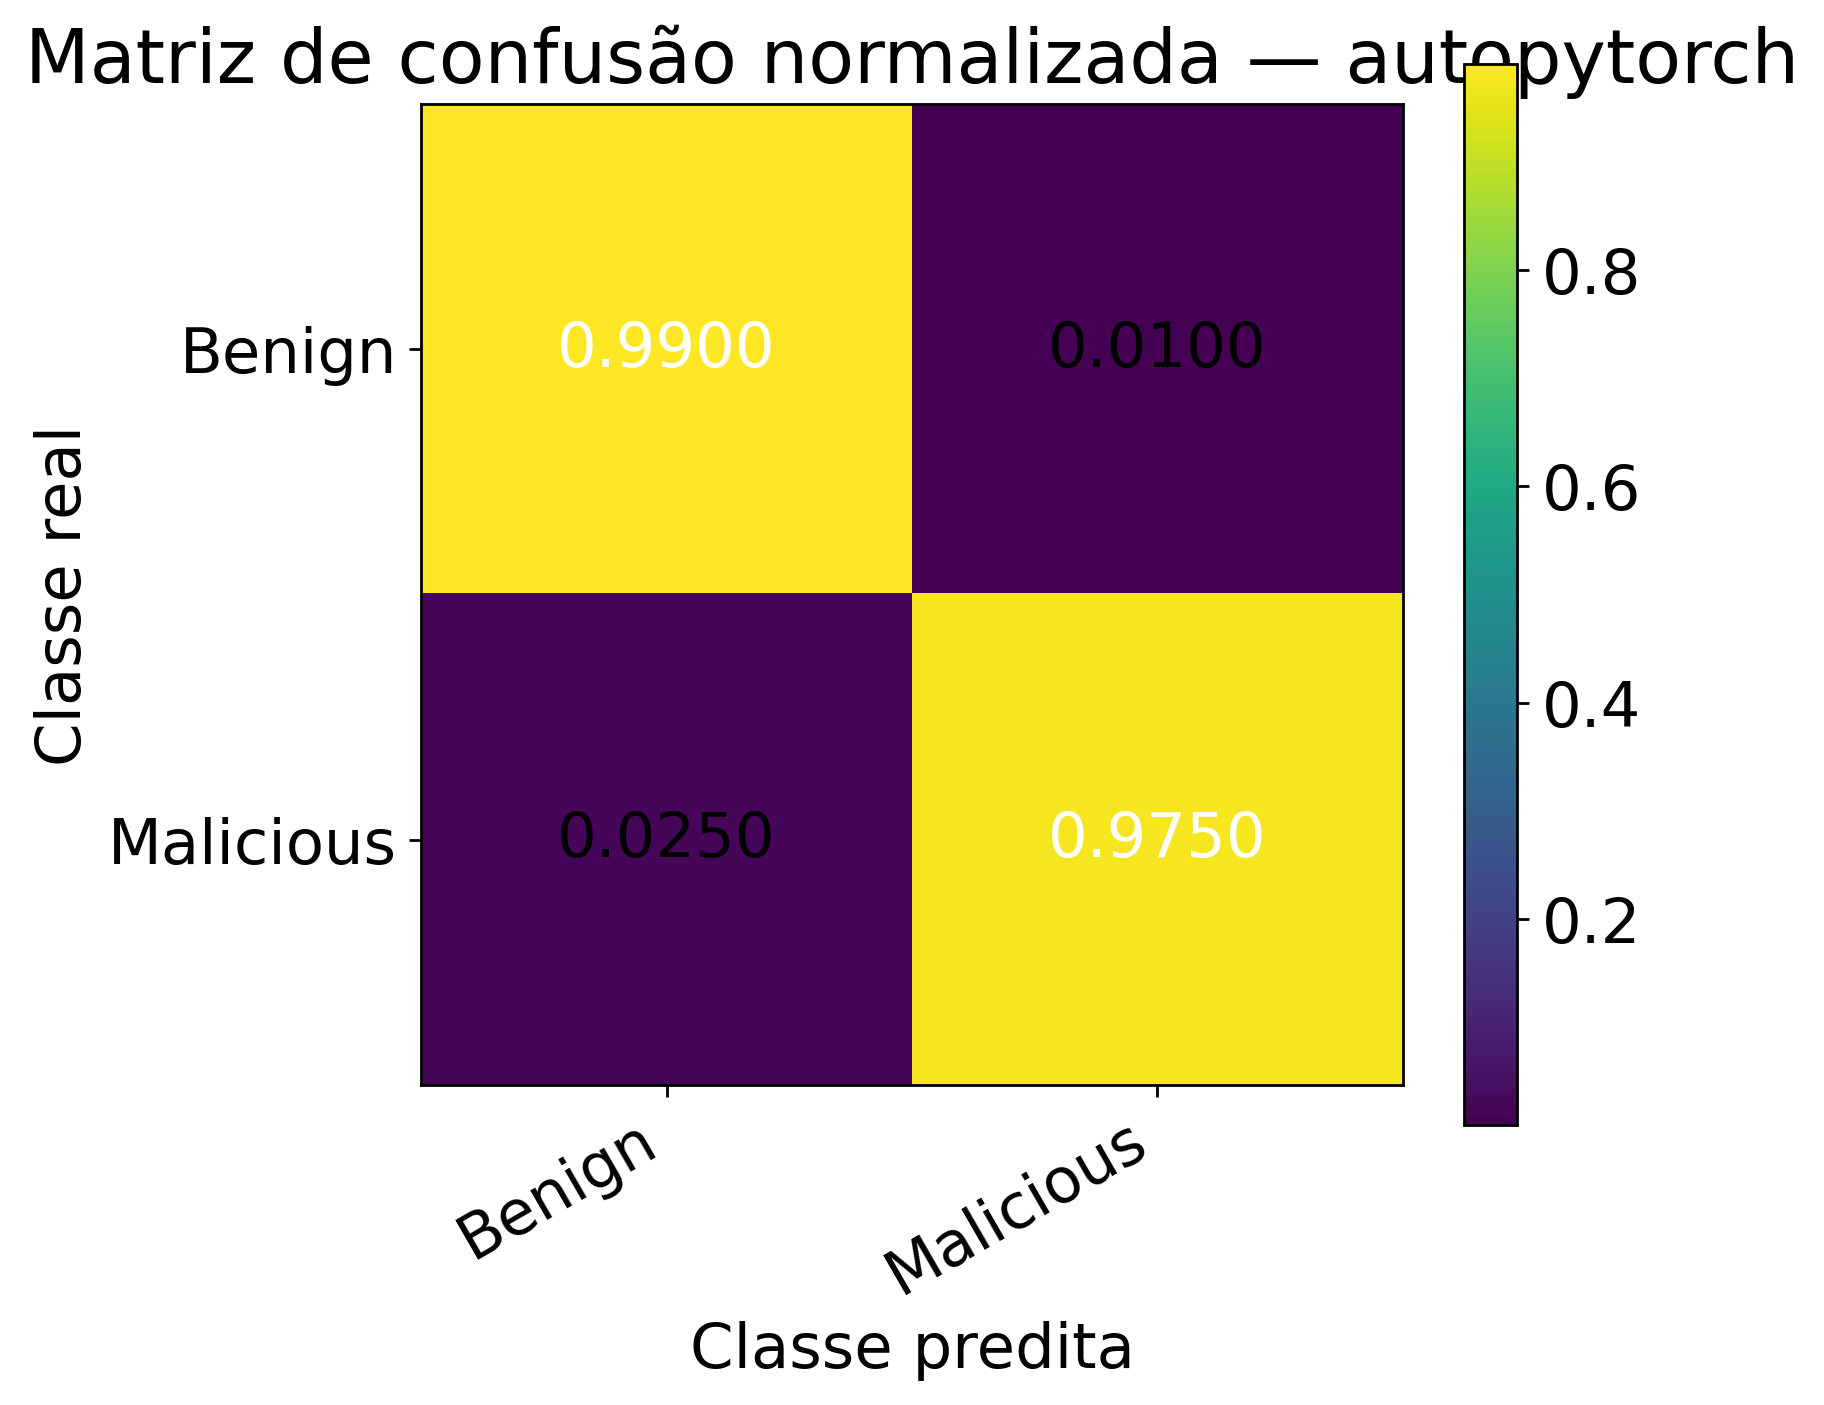

The data file committed next to this chart (first rows):
, Pred_Benign, Pred_Malicious
Real_Benign, 0.99, 0.01
Real_Malicious, 0.025, 0.975
